Image classification data set "AIFactory_FruitQC" (yuri0329/AIFactory_FruitQC on GitHub). Class labels (8): apple fuji, mandarine hallabong, mandarine onjumilgam, pear chuhwang, pear singo, persimmon bansi, persimmon booyu, persimmon daebong.

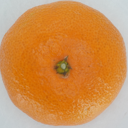
Label: mandarine onjumilgam

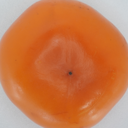
Label: persimmon bansi

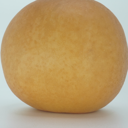
Label: pear singo

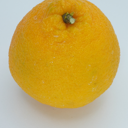
Label: mandarine hallabong

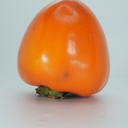
Label: persimmon daebong

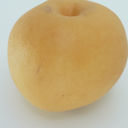
Label: pear chuhwang
